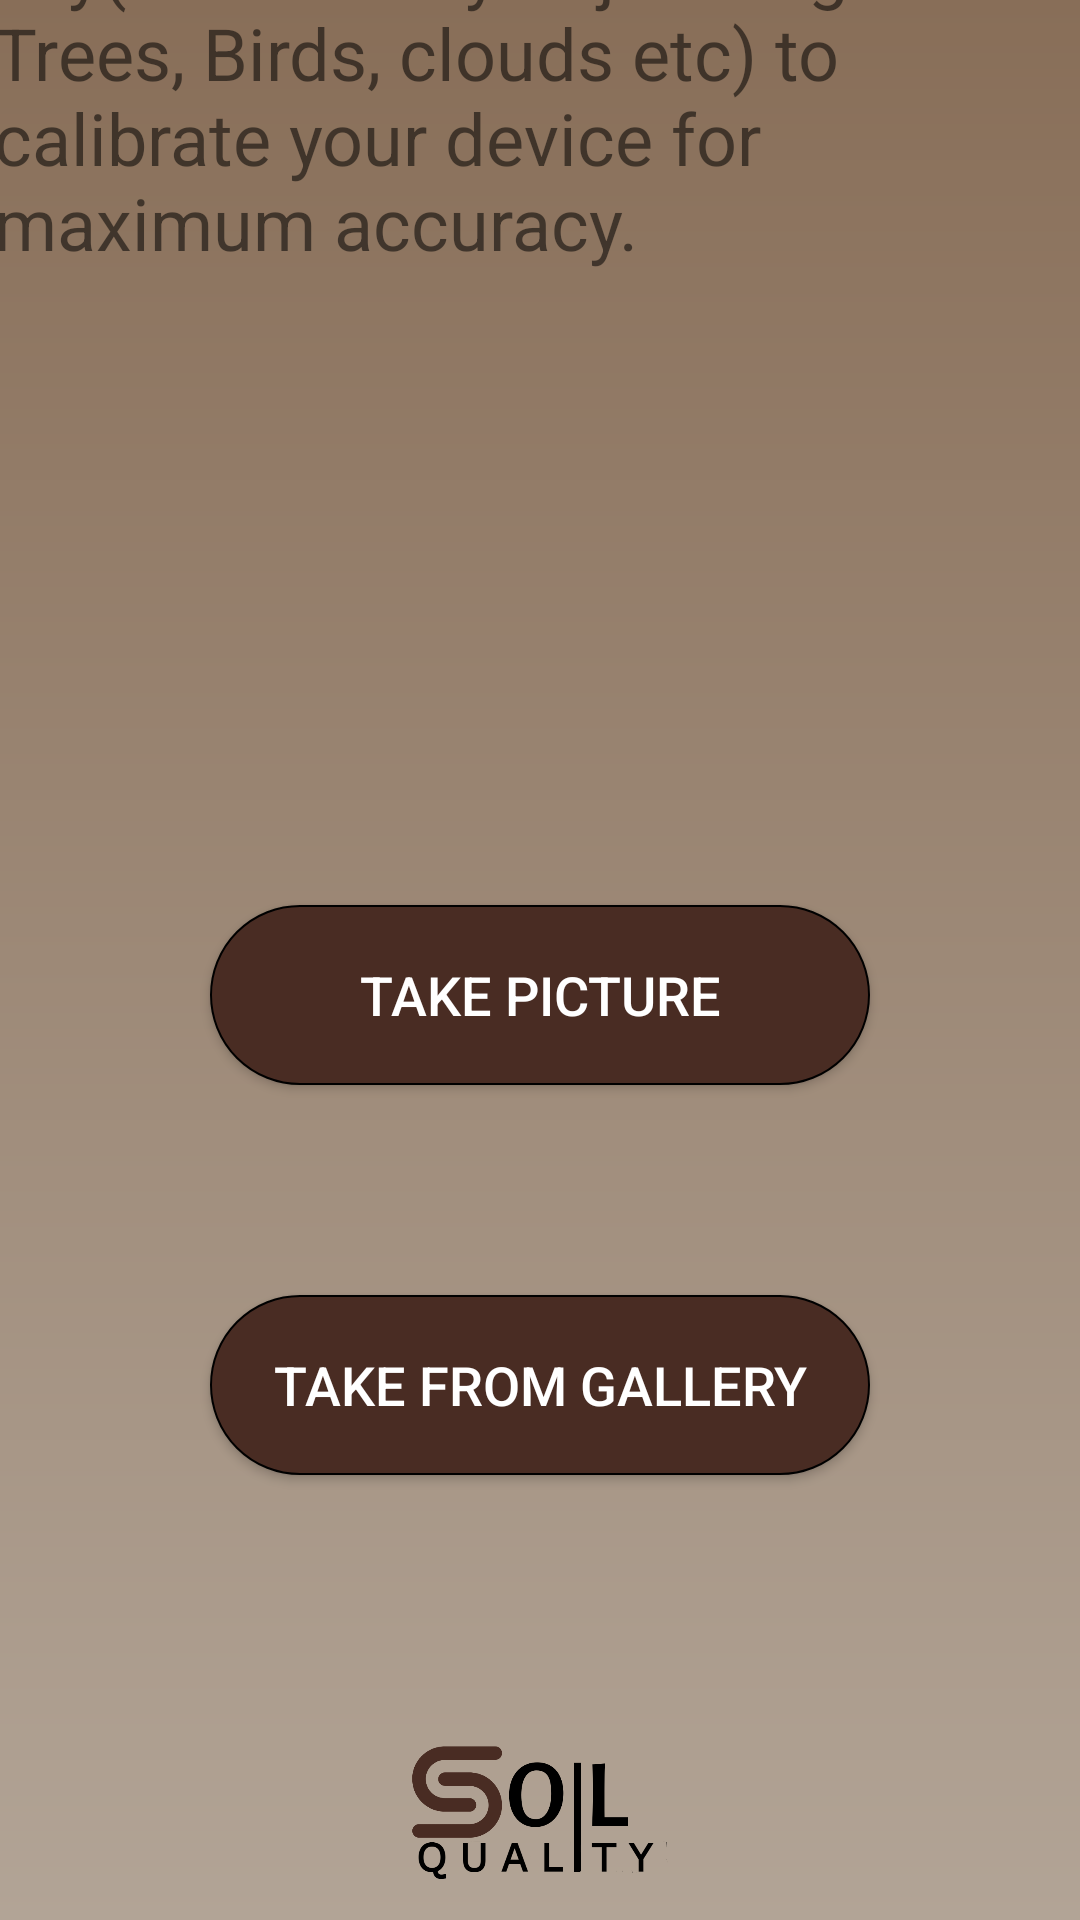

Reconstruct the res/layout file that produces this screen, plus the resources it refers to.
<!-- AndroidManifest.xml: application theme Theme.SoilPortions -->
<!-- res/layout/calibration.xml -->
<?xml version="1.0" encoding="utf-8"?>
<androidx.constraintlayout.widget.ConstraintLayout xmlns:android="http://schemas.android.com/apk/res/android"
    xmlns:app="http://schemas.android.com/apk/res-auto"
    android:layout_width="match_parent"
    android:layout_height="match_parent"
    android:background="@drawable/gradient_background">


    <Button
        android:id="@+id/calibrate"
        android:layout_width="220dp"
        android:layout_height="60dp"
        android:layout_marginStart="87dp"
        android:layout_marginTop="192dp"
        android:layout_marginEnd="87dp"
        android:layout_marginBottom="11dp"
        android:background="@drawable/btn_bg"
        android:text="@string/Calibrate"
        android:textColor="#FFFFFF"
        android:textSize="18sp"
        android:textStyle="normal"
        app:layout_constraintBottom_toTopOf="@+id/button2"
        app:layout_constraintEnd_toEndOf="parent"
        app:layout_constraintStart_toStartOf="parent"
        app:layout_constraintTop_toBottomOf="@+id/textView10" />


    <ImageView
        android:id="@+id/imageView"
        android:layout_width="87dp"
        android:layout_height="59dp"
        android:layout_marginStart="153dp"
        android:layout_marginEnd="153dp"
        android:layout_marginBottom="8dp"
        android:contentDescription="@string/taken_image"
        app:layout_constraintBottom_toBottomOf="parent"
        app:layout_constraintEnd_toEndOf="parent"
        app:layout_constraintStart_toStartOf="parent"
        app:layout_constraintTop_toBottomOf="@+id/calibrate"
        app:layout_constraintVertical_bias="1.0"
        app:srcCompat="@drawable/logo_new" />

    <TextView
        android:id="@+id/textView9"
        android:layout_width="81dp"
        android:layout_height="30dp"
        android:layout_marginStart="16dp"
        android:layout_marginTop="16dp"
        android:layout_marginEnd="296dp"
        android:layout_marginBottom="4dp"
        android:text="NOTE:"
        android:textAlignment="viewStart"
        android:textSize="28sp"
        android:textStyle="bold"
        app:layout_constraintBottom_toTopOf="@+id/textView10"
        app:layout_constraintEnd_toEndOf="parent"
        app:layout_constraintStart_toStartOf="parent"
        app:layout_constraintTop_toTopOf="parent" />

    <TextView
        android:id="@+id/textView10"
        android:layout_width="359dp"
        android:layout_height="165dp"
        android:layout_marginStart="16dp"
        android:layout_marginTop="4dp"
        android:layout_marginEnd="22dp"
        android:text="Please take a picture of clear sky(without any objects eg. Trees, Birds, clouds etc) to calibrate your device for maximum accuracy. "
        android:textAlignment="gravity"
        android:textSize="24sp"
        app:layout_constraintBottom_toTopOf="@+id/calibrate"
        app:layout_constraintEnd_toEndOf="parent"
        app:layout_constraintStart_toStartOf="parent"
        app:layout_constraintTop_toBottomOf="@+id/textView9" />

    <Button
        android:id="@+id/button2"
        android:layout_width="220dp"
        android:layout_height="60dp"
        android:layout_marginStart="111dp"
        android:layout_marginTop="59dp"
        android:layout_marginEnd="111dp"
        android:layout_marginBottom="191dp"
        android:background="@drawable/btn_bg"
        android:text="Take from Gallery"
        android:textColor="#FFFFFF"
        android:textSize="18sp"
        android:textStyle="normal"
        app:layout_constraintBottom_toTopOf="@+id/imageView"
        app:layout_constraintEnd_toEndOf="parent"
        app:layout_constraintStart_toStartOf="parent"
        app:layout_constraintTop_toBottomOf="@+id/calibrate" />

</androidx.constraintlayout.widget.ConstraintLayout>
<!-- resources referenced by this layout -->
<resources>
  <!-- drawable btn_bg (drawable) -->
  <?xml version="1.0" encoding="utf-8"?>
  <shape android:shape="rectangle" xmlns:android="http://schemas.android.com/apk/res/android">
      <solid android:color="#492C23"/>
      <corners android:radius="30dp"/>
      <stroke android:width="0.5dp" android:color="@android:color/black" />
  </shape>
  <!-- drawable gradient_background (drawable) -->
  <?xml version="1.0" encoding="utf-8"?>
  <shape xmlns:android="http://schemas.android.com/apk/res/android"
      android:shape="rectangle">
      <gradient
          android:startColor="#886E58"
          android:centerColor="#9D8977"
          android:endColor="#B2A496"
          android:angle="270"/>
  </shape>
  <!-- drawable logo_new: png bitmap (drawable, 30524 bytes) -->
  <string name="Calibrate">Take Picture</string>
  <string name="taken_image">Taken_image</string>
  <style name="Theme.SoilPortions" parent="Theme.AppCompat.Light.NoActionBar">
          
          <item name="colorPrimary">@color/purple_500</item>
          <item name="colorPrimaryVariant">@color/purple_700</item>
          <item name="colorOnPrimary">@color/white</item>
          
          <item name="colorSecondary">@color/teal_200</item>
          <item name="colorSecondaryVariant">@color/teal_700</item>
          <item name="colorOnSecondary">@color/black</item>
          
          <item name="android:statusBarColor">?attr/colorOnSecondary</item>
          
      </style>
  <!-- not gathered from this repository: default colours our renderer supplied (Android Studio template values) -->
  <color name="purple_500">#FF6200EE</color>
  <color name="purple_700">#FF3700B3</color>
  <color name="teal_200">#FF03DAC5</color>
  <color name="teal_700">#FF018786</color>
  <color name="black">#FF000000</color>
  <color name="white">#FFFFFFFF</color>
</resources>
